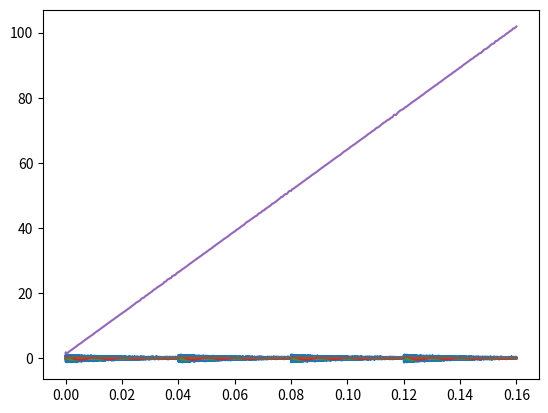

Write Python code to recreate this figure.
#!/usr/bin/python3

from math import *
import matplotlib.pyplot as plt
import numpy as np
from scipy import signal

fsamp=200000 # Hz
dt=1/fsamp # s
RC=1./10000. # s

A=1 # V
f=7000 # Hz
tau=0.02 # s

capital_T=0.04 # s, total time of simulation
n_repeat=4 # number of times to repeat

t=np.arange(0,capital_T*n_repeat,dt)
t_repeat=np.tile(np.arange(0,capital_T,dt),n_repeat)
Vin=A*np.cos(2*pi*f*t_repeat)*np.exp(-t_repeat/tau)+t_repeat/10/tau+np.random.normal(size=np.shape(t))*A*.1
plt.plot(t,Vin)

phi_ref_deg=90.
phi_ref_rad=(phi_ref_deg/360.0)*(2.0*np.pi)
f_ref=f+100

cos_ref=np.cos(2*pi*f_ref*t+phi_ref_rad)
sin_ref=np.sin(2*pi*f_ref*t+phi_ref_rad)


t_lockin=.001 # s

sos=signal.butter(4,1/t_lockin,'lp',fs=fsamp,output='sos')
filtered=signal.sosfilt(sos,Vin)
plt.plot(t,filtered)

x=signal.sosfilt(sos,cos_ref*Vin)
y=signal.sosfilt(sos,sin_ref*Vin)
plt.plot(t,x)
plt.plot(t,y)

plt.show()

plt.plot(t,np.unwrap(np.arctan2(y,x)))
plt.plot(t,np.sqrt(y**2+x**2))
plt.show()
